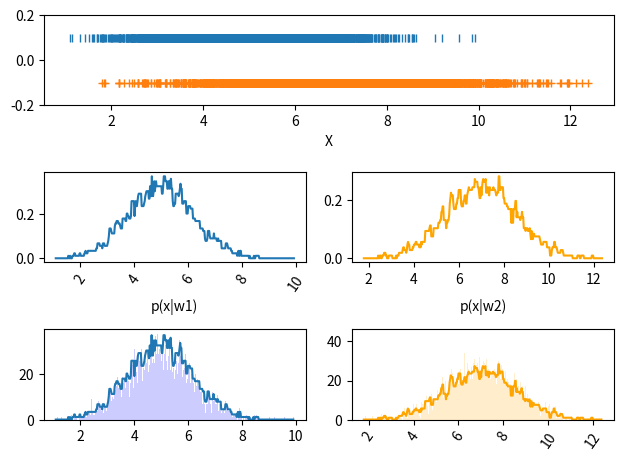

Source code (Python):
import matplotlib.gridspec as gridspec
import matplotlib.pyplot as plt
import numpy as np
from scipy.signal import medfilt





# np.random.seed(0)
fig = plt.figure(tight_layout=True)
gs = gridspec.GridSpec(3, 2)

class DataseTwoClass1D:

    def __init__(self,promedio1,promedio2,varianza1,varianza2,muestras):
        self.promedio1 = promedio1
        self.promedio2 = promedio2
        self.varianza1 = varianza1
        self.varianza2 = varianza2
        self.muestras  = muestras

    def generarData(self):
        np.random.seed(1)       
        mu = np.array([self.promedio1, self.promedio2])  # mean of the distribution
        SIG = np.array([[self.varianza1 , 0], [0, self.varianza2]])  # covariance matrix of the distribution
        datos =  np.random.multivariate_normal(mu, SIG, self.muestras)
        r1=datos[:,0]
        r2=datos[:,1]
        return r1,r2



if __name__=='__main__':
    dataset=DataseTwoClass1D(5,7,1.5,2.5,4000)#promedio1,promedio2,varianza1,varianza2,muestras
    r1,r2=dataset.generarData()
    print(r1.min())
    ax = fig.add_subplot(gs[0, :])
    ax.plot(r1,0.1*np.ones(dataset.muestras),'|')
    ax.plot(r2,-0.1*np.ones(dataset.muestras),'+')
    plt.ylim([-0.2,0.2])
    ax.set_ylabel('')
    ax.set_xlabel('X')


    for i in range(2):
        if i == 0:
            ax = fig.add_subplot(gs[1, i])
            ax.set_xlabel('p(x|w%d)' % (i+1))
            ND1=dataset.muestras
            Nbin=ND1/10;
            delta1=(r1.max()-r1.min())/Nbin
            eje1=np.linspace(r1.min(), r1.max()-delta1, num=int(Nbin))
            n,bins=np.histogram(r1,bins=int(Nbin))
            pxw1a=n/(delta1*ND1)
            pxw1=medfilt(pxw1a, kernel_size=5)
            ax.plot(eje1, pxw1)
            # ax.set_ylabel('YLabel1 %d'i+1)
            ax.tick_params(axis='x', rotation=55)
            ax = fig.add_subplot(gs[2, 0])
            ax.plot(eje1, 100*pxw1)
            plt.hist(r1,bins=int(Nbin) ,color='blue', alpha=0.2)

        elif i == 1:
            ax = fig.add_subplot(gs[1, i])
            ax.set_xlabel('p(x|w%d)' % (i+1))
            ND2=dataset.muestras
            Nbin2=ND2/10;
            delta2=(r2.max()-r2.min())/Nbin
            eje2=np.linspace(r2.min(), r2.max()-delta2, num=int(Nbin2))
            n2,bins2=np.histogram(r2,bins=int(Nbin))
            pxw2a=n2/(delta2*ND2)
            pxw2=medfilt(pxw2a, kernel_size=5)
            ax.plot(eje2, pxw2,color='orange')
            ax = fig.add_subplot(gs[2, 1])
            ax.plot(eje2, 100*pxw2, color='orange')
            plt.hist(r2,bins=int(Nbin2) ,color='orange', alpha=0.2)


            # ax.set_ylabel('YLabel1 %d'i+1)
            ax.tick_params(axis='x', rotation=55)
        
        
    fig.align_labels()  # same as fig.align_xlabels(); fig.align_ylabels()

    plt.show()


